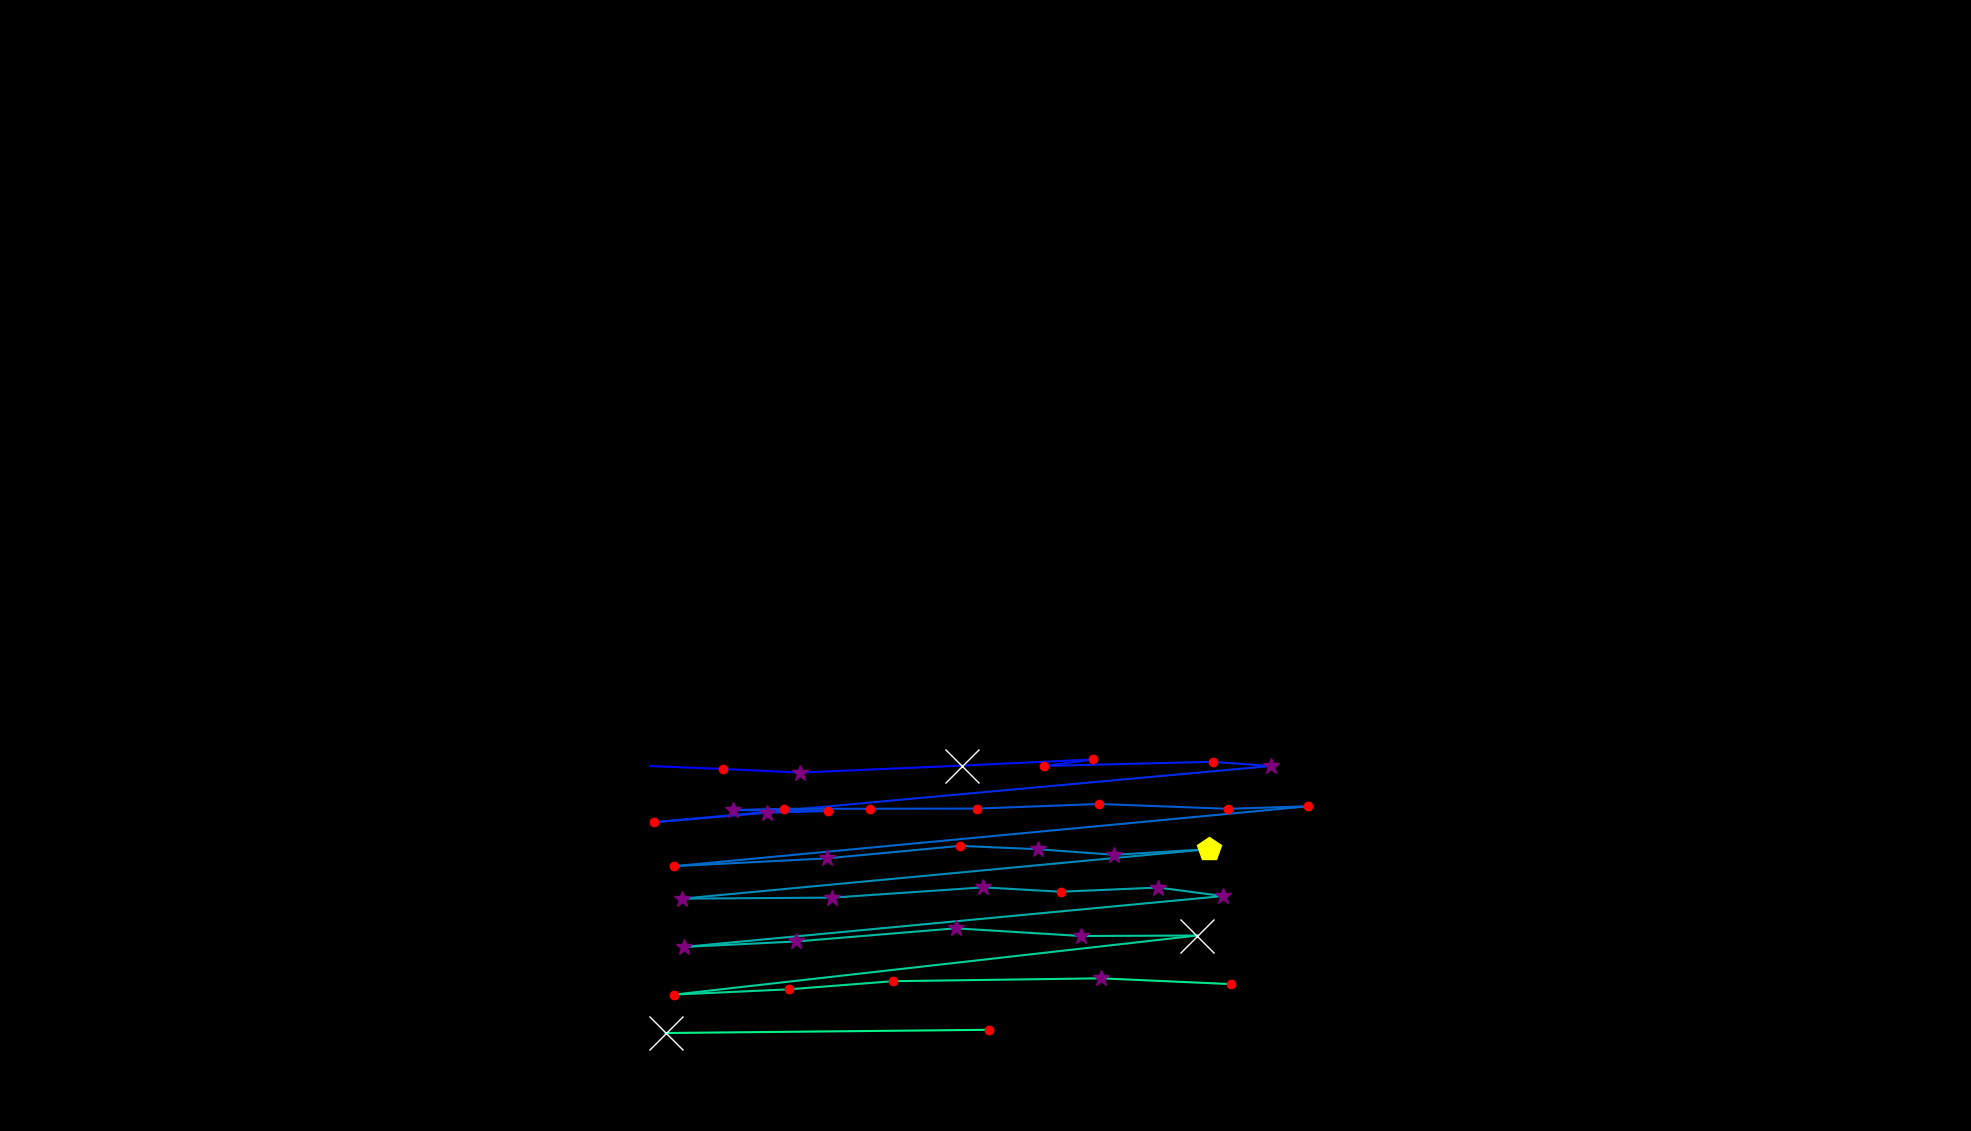

The file beside this chart, header and first rows:
, fixation_id, timestamp, avg_gaze_x, avg_gaze_y, duration
0, 205.0, 58712, 844, 474, 108.5
1, 206.0, 58845, 938.3, 470.2, 204.9
2, 207.0, 59098, 1040, 465.5, 361.5
3, 208.0, 59556, 1249, 474.5, 554.3
4, 209.0, 60183, 1420, 482.6, 168.7
5, 210.0, 60376, 1356, 474.1, 180.8
6, 211.0, 60629, 1575, 479.5, 229
7, 212.0, 60882, 1650, 474, 289.2
8, 213.0, 61291, 849.4, 401, 204.9
9, 214.0, 61520, 995.6, 413.3, 289.2
10, 215.0, 61834, 1076, 415.5, 144.6
11, 216.0, 62014, 951.5, 416.8, 253.1
12, 217.0, 62292, 1018, 418.4, 144.6
13, 218.0, 62472, 1130, 418.5, 216.9
14, 219.0, 62774, 1269, 418.7, 204.9
15, 220.0, 63027, 1428, 424.7, 241
16, 221.0, 63316, 1595, 418.4, 192.8
17, 222.0, 63533, 1699, 421.7, 241
18, 223.0, 63882, 874.7, 343.9, 180.8
19, 224.0, 64111, 1074, 354.1, 349.5
20, 225.0, 64497, 1246, 370.3, 204.9
21, 226.0, 64738, 1348, 366, 313.3
22, 227.0, 65075, 1447, 358.7, 301.3
23, 228.0, 65413, 1570, 366.1, 518.2
24, 229.0, 66039, 885.8, 301.8, 325.4
25, 230.0, 66389, 1081, 303.1, 337.4
26, 231.0, 66799, 1277, 316.4, 313.3
27, 232.0, 67172, 1377, 310.7, 120.5
28, 233.0, 67413, 1504, 316.2, 253.1
29, 234.0, 67703, 1588, 305.1, 301.3
30, 235.0, 68112, 888, 239, 253.1
31, 236.0, 68401, 1034, 246.2, 361.5
32, 237.0, 68835, 1241, 263.2, 253.1
33, 238.0, 69125, 1404, 253.3, 385.6
34, 239.0, 69558, 1555, 253.9, 566.4
35, 240.0, 70197, 875.9, 177.2, 168.7
36, 241.0, 70414, 1024, 184, 144.6
37, 242.0, 70595, 1160, 194.5, 168.7
38, 243.0, 70872, 1430, 198.3, 301.3
39, 244.0, 71197, 1598, 190.8, 144.6
40, 246.0, 71884, 864.4, 127.3, 554.3
41, 247.0, 72511, 1285, 131.4, 180.8
